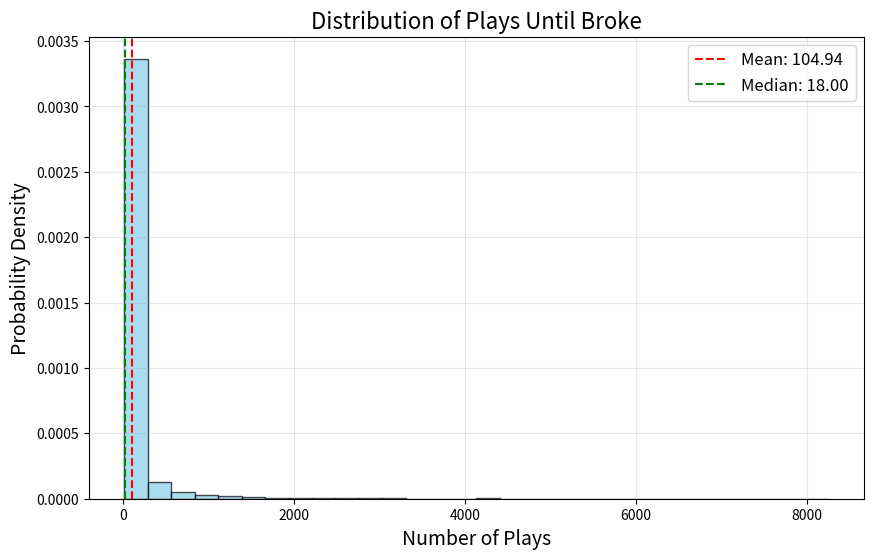

Write the Python code that produced this figure.
import random
import numpy as np
import matplotlib.pyplot as plt

# Define the slot machine payout probabilities and rewards
payouts = {
    "Br/Br/Br": (1 / 64, 20),
    "Bl/Bl/Bl": (1 / 64, 15),
    "L/L/L":    (1 / 64, 5),
    "C/C/C":    (1 / 64, 3),
    "C/C/?":    (3 / 64, 2),
    "C/?/?":    (9 / 64, 1),
}

# Simulate the slot machine
def simulate_slot_machine(initial_coins, simulations):
    results = []

    for _ in range(simulations):
        coins = initial_coins
        plays = 0

        while coins > 0:
            coins -= 1  # Deduct 1 coin per play
            plays += 1

            # Simulate the slot machine
            spin = random.random()
            cumulative_probability = 0

            # We check if we get any of the rewards
            for outcome, (probability, reward) in payouts.items():
                cumulative_probability += probability
                if spin <= cumulative_probability:
                    coins += reward
                    break

        results.append(plays)

    return results

# Parameters
initial_coins = 10
simulations = 10000

# Run the simulation
results = simulate_slot_machine(initial_coins, simulations)

# Calculate mean and median
mean_plays = np.mean(results)
median_plays = np.median(results)

# Print results
print(f"Mean plays until broke: {mean_plays}")
print(f"Median plays until broke: {median_plays}")

# Plotting the results
plt.figure(figsize=(10, 6))
plt.hist(results, bins=30, color="skyblue", edgecolor="black", alpha=0.7, density=True)
plt.axvline(mean_plays, color="red", linestyle="dashed", linewidth=1.5, label=f"Mean: {mean_plays:.2f}")
plt.axvline(median_plays, color="green", linestyle="dashed", linewidth=1.5, label=f"Median: {median_plays:.2f}")
plt.title("Distribution of Plays Until Broke", fontsize=16)
plt.xlabel("Number of Plays", fontsize=14)
plt.ylabel("Probability Density", fontsize=14)
plt.legend(fontsize=12)
plt.grid(alpha=0.3)
plt.show()
